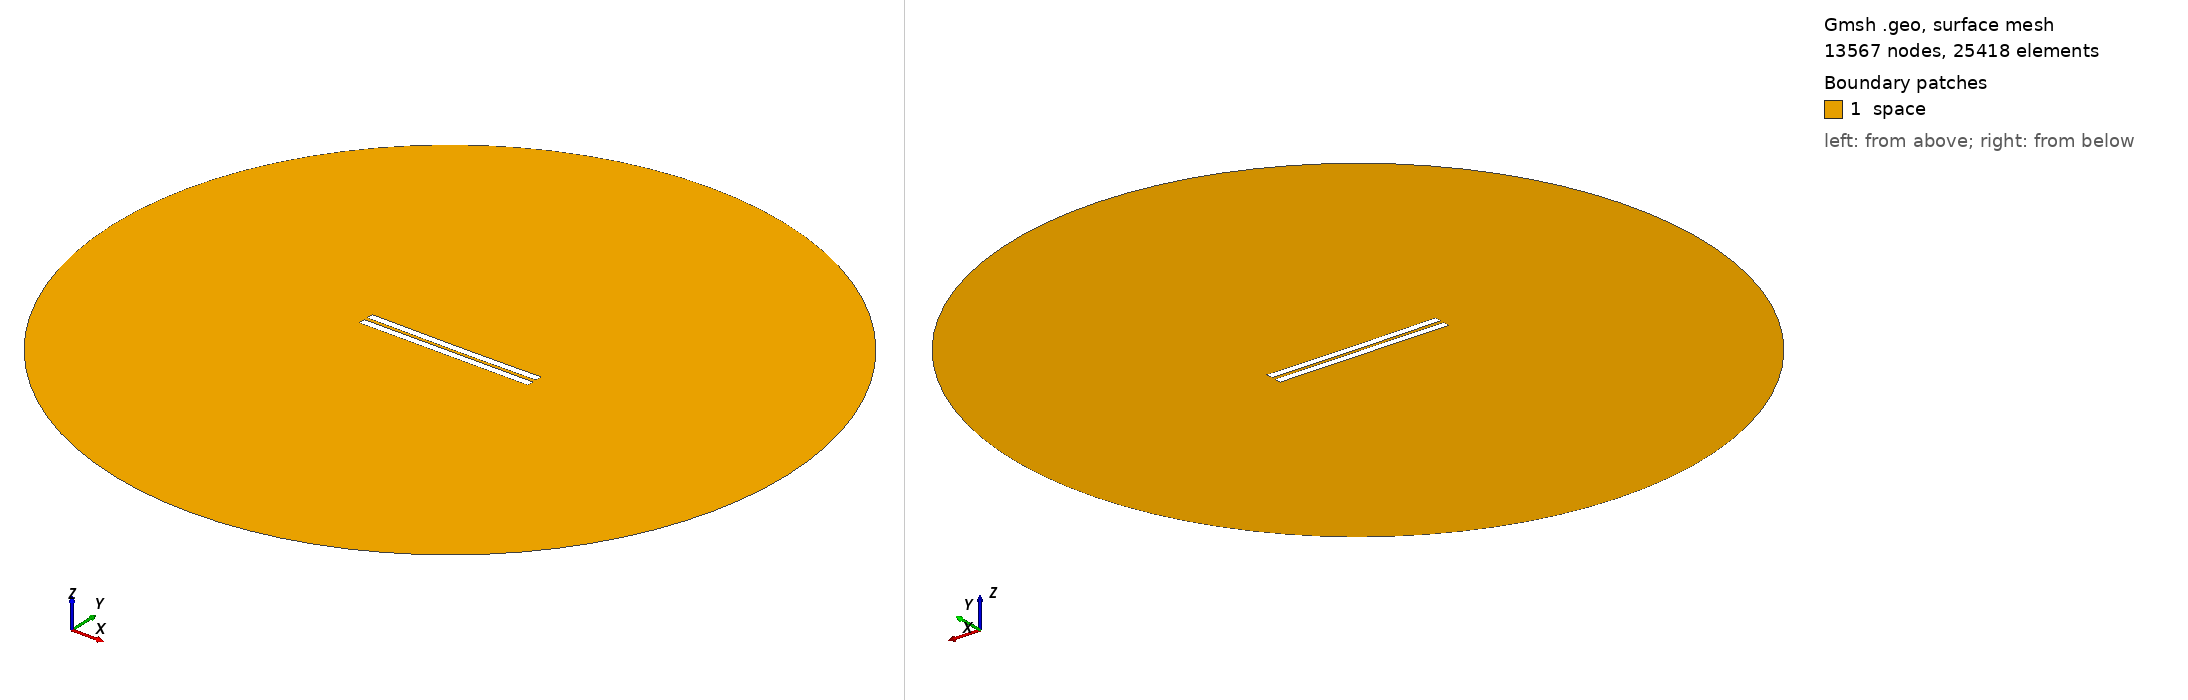

Gmsh geometry script, surface-meshed: 13567 nodes, 25418 surface elements. Boundary patches (legend numbers): 1 space. Left view from above one corner, right view from below the opposite corner. Legend entries are the model's physical surfaces. The drawing asked Gmsh for element sizes between 1% and 20% of the model's largest extent; the script's own settings can give other sizes.

=== 2013.geo (drawn) ===
//---------------------------------------
// Geometry kernel
//---------------------------------------

SetFactory("OpenCASCADE");



//---------------------------------------
// Parameters of the geometry
//---------------------------------------

// Overetch of the upper plate
overetch = 0.0;

// Distance between the plates
distance = 2.25;

// Discretization over the x axis (for the deformation)
nx = 50; 

// Length of the plate
L = 100 - overetch; 

// Number of modes
n = 4; 

// 1st mode coefficient
coeff(1) = -0.075;
beta(1) = 0.596864 * 3.1415926535 / L;

// 2nd mode coefficient
coeff(2) = -0.15;
beta(2) = 1.49418 * 3.1415926535 / L;

// 3rd mode coefficient
coeff(3) = 0.0;
beta(3) = 2.50025 * 3.1415926535 / L;

// 4th mode coefficient
coeff(4) = 0.0;
beta(4) = 3.49999 * 3.1415926535 / L;



//---------------------------------------
// Upper plate (deformed rectangle)
//---------------------------------------

// Coordiantes of the upper plate
xmin = -50;
xmax = 50 - overetch;

// Height of the upper plate
yheight = 4 - 2 * overetch;

// Indexes of the points
UpperID[] = {};
LowerID[] = {};
LeftID[] = {};
RightID[] = {};

// Point index
p = 1;

// Horizontal edges
For i In {1:nx}
    x = xmin + (i-1)*(xmax - xmin)/(nx-1);

    y_bottom = distance / 2 + overetch;
    For j In {1:n}
        C = (Cosh(beta(j)*L) + Cos(beta(j)*L)) / (Sinh(beta(j)*L) + Sin(beta(j)*L));
        y_bottom  = y_bottom + coeff(j) * (Cosh(beta(j)*(x+50)) - Cos(beta(j)*(x+50)) - C * (Sinh(beta(j)*(x+50)) - Sin(beta(j)*(x+50))));
    EndFor

    y_top = y_bottom + yheight;

    Point(p) = {x, y_top, 0, 1.0};
    UpperID[i] = p;
    p = p + 1;

    Point(p) = {x, y_bottom, 0, 1.0};
    LowerID[i] = p;
    p = p + 1;
EndFor

// Create point lists
UpperPts[] = {}; LowerPts[] = {};
For i In {1:nx}
  UpperPts[] += {UpperID[i]};
  LowerPts[] += {LowerID[i]};
EndFor

// Build splines
Spline(1) = {UpperPts[]};
Spline(2) = {LowerPts[]};
Line(3) = {LowerPts[nx-1], UpperPts[nx-1]};
Line(4) = {LowerPts[0], UpperPts[0]};

// Build the plane surface
Curve Loop(1) = {2, 3, -1, -4};
Plane Surface(1) = {1};



//---------------------------------------
// Lower plate (rectangle)
//---------------------------------------

// Vertices
Point(1001) = {-50, -1, 0, 1.0};
Point(1002) = { 50, -1, 0, 1.0};
Point(1003) = { 50,  -5, 0, 1.0};
Point(1004) = {-50,  -5, 0, 1.0};

// Edges
Line(5) = {1001, 1002};
Line(6) = {1002, 1003};
Line(7) = {1003, 1004};
Line(8) = {1004, 1001};

// Plane surface
Line Loop(2) = {5, 6, 7, 8};
Plane Surface(2) = {2}; 



//---------------------------------------
// Outer (fictious) boundary
//---------------------------------------

// Points
Point(1005) = {0, 0, 0};       // Center
Point(1006) = {200, 0, 0};     // Start point
Point(1007) = {0, 200, 0};     // 90 degrees
Point(1008) = {-200, 0, 0};    // 180 degrees
Point(1009) = {0, -200, 0};    // 270 degrees

// Circle arcs (each needs start, center, end)
Circle(9) = {1006, 1005, 1007};
Circle(10) = {1007, 1005, 1008};
Circle(11) = {1008, 1005, 1009};
Circle(12) = {1009, 1005, 1006};

// Plane surface for the entire domain
Curve Loop(3) = {9, 10, 11, 12};
Surface(3) = {3};

// Subtract the plates from the whole domain to obtain the actual domain where we want to solve the equations
BooleanDifference{ Surface{3}; Delete; }{ Surface{1}; Surface{2}; Delete; }




//---------------------------------------
// Transfinite Lines/Curves
//---------------------------------------

// Set the number of points on the boundaries
r = 7;

// Plates
Transfinite Curve {1, 2} = 50*r Using Progression 1;
Transfinite Curve {3, 4} = 2*r Using Progression 1;
Transfinite Line {5, 7} = 50*r Using Progression 1;
Transfinite Line {6, 8} = 2*r Using Progression 1;

// Outer boundary
Transfinite Line {9, 10, 11, 12} = 20 Using Progression 1;



//---------------------------------------
// Physical groups
//---------------------------------------                

// Physical curves (boundaries)
Physical Line("force_segment", 10) = {2};
Physical Line("upper_plate", 11) = {1, 3, 4};
Physical Line("lower_plate", 12) = {5, 6, 7, 8};
Physical Line("boundary", 20) = {9, 10, 11, 12};

// Physical Surfaces
Physical Surface("space", 30) = {3};



//---------------------------------------
// 6. Generate the Mesh
//---------------------------------------

// 2D mesh generation
Mesh 2;
